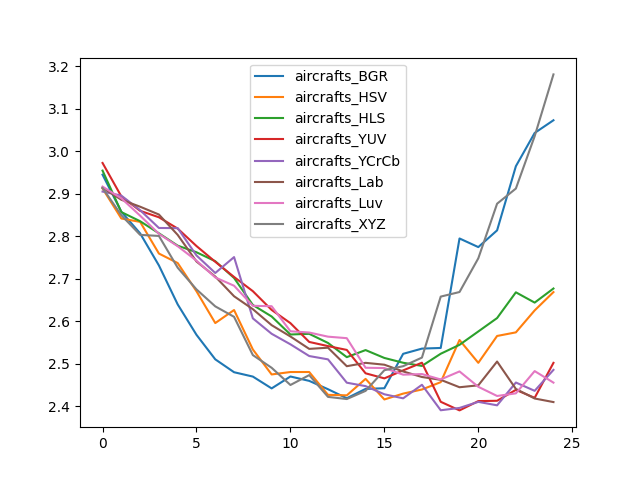

The table this chart was drawn from, first rows:
, aircrafts_BGR, aircrafts_HSV, aircrafts_HLS, aircrafts_YUV, aircrafts_YCrCb, aircrafts_Lab, aircrafts_Luv, aircrafts_XYZ
0, 2.945, 2.913, 2.955, 2.973, 2.906, 2.915, 2.917, 2.914
1, 2.858, 2.842, 2.857, 2.894, 2.896, 2.886, 2.89, 2.85
2, 2.807, 2.834, 2.836, 2.86, 2.862, 2.87, 2.849, 2.804
3, 2.732, 2.76, 2.807, 2.845, 2.82, 2.852, 2.806, 2.801
4, 2.64, 2.737, 2.778, 2.818, 2.819, 2.804, 2.777, 2.726
5, 2.568, 2.671, 2.763, 2.777, 2.755, 2.741, 2.743, 2.675
6, 2.511, 2.596, 2.742, 2.74, 2.714, 2.706, 2.703, 2.635
7, 2.48, 2.627, 2.702, 2.705, 2.751, 2.659, 2.684, 2.611
8, 2.47, 2.534, 2.639, 2.671, 2.607, 2.629, 2.637, 2.521
9, 2.442, 2.475, 2.612, 2.627, 2.571, 2.591, 2.636, 2.491
10, 2.47, 2.481, 2.569, 2.596, 2.546, 2.565, 2.577, 2.45
11, 2.46, 2.481, 2.571, 2.552, 2.519, 2.535, 2.574, 2.474
12, 2.44, 2.427, 2.549, 2.542, 2.511, 2.538, 2.564, 2.422
13, 2.419, 2.426, 2.516, 2.533, 2.456, 2.495, 2.561, 2.417
14, 2.441, 2.465, 2.533, 2.478, 2.448, 2.503, 2.491, 2.437
15, 2.443, 2.416, 2.514, 2.466, 2.429, 2.498, 2.49, 2.485
16, 2.524, 2.43, 2.503, 2.485, 2.419, 2.482, 2.475, 2.495
17, 2.536, 2.44, 2.495, 2.503, 2.451, 2.469, 2.476, 2.515
18, 2.538, 2.457, 2.524, 2.411, 2.391, 2.463, 2.463, 2.658
19, 2.795, 2.556, 2.545, 2.391, 2.396, 2.445, 2.482, 2.669
20, 2.775, 2.503, 2.576, 2.413, 2.411, 2.45, 2.446, 2.748
21, 2.814, 2.566, 2.608, 2.413, 2.403, 2.506, 2.425, 2.877
22, 2.965, 2.574, 2.668, 2.439, 2.456, 2.441, 2.431, 2.913
23, 3.043, 2.626, 2.644, 2.42, 2.437, 2.419, 2.483, 3.036
24, 3.073, 2.669, 2.677, 2.502, 2.486, 2.41, 2.456, 3.181
